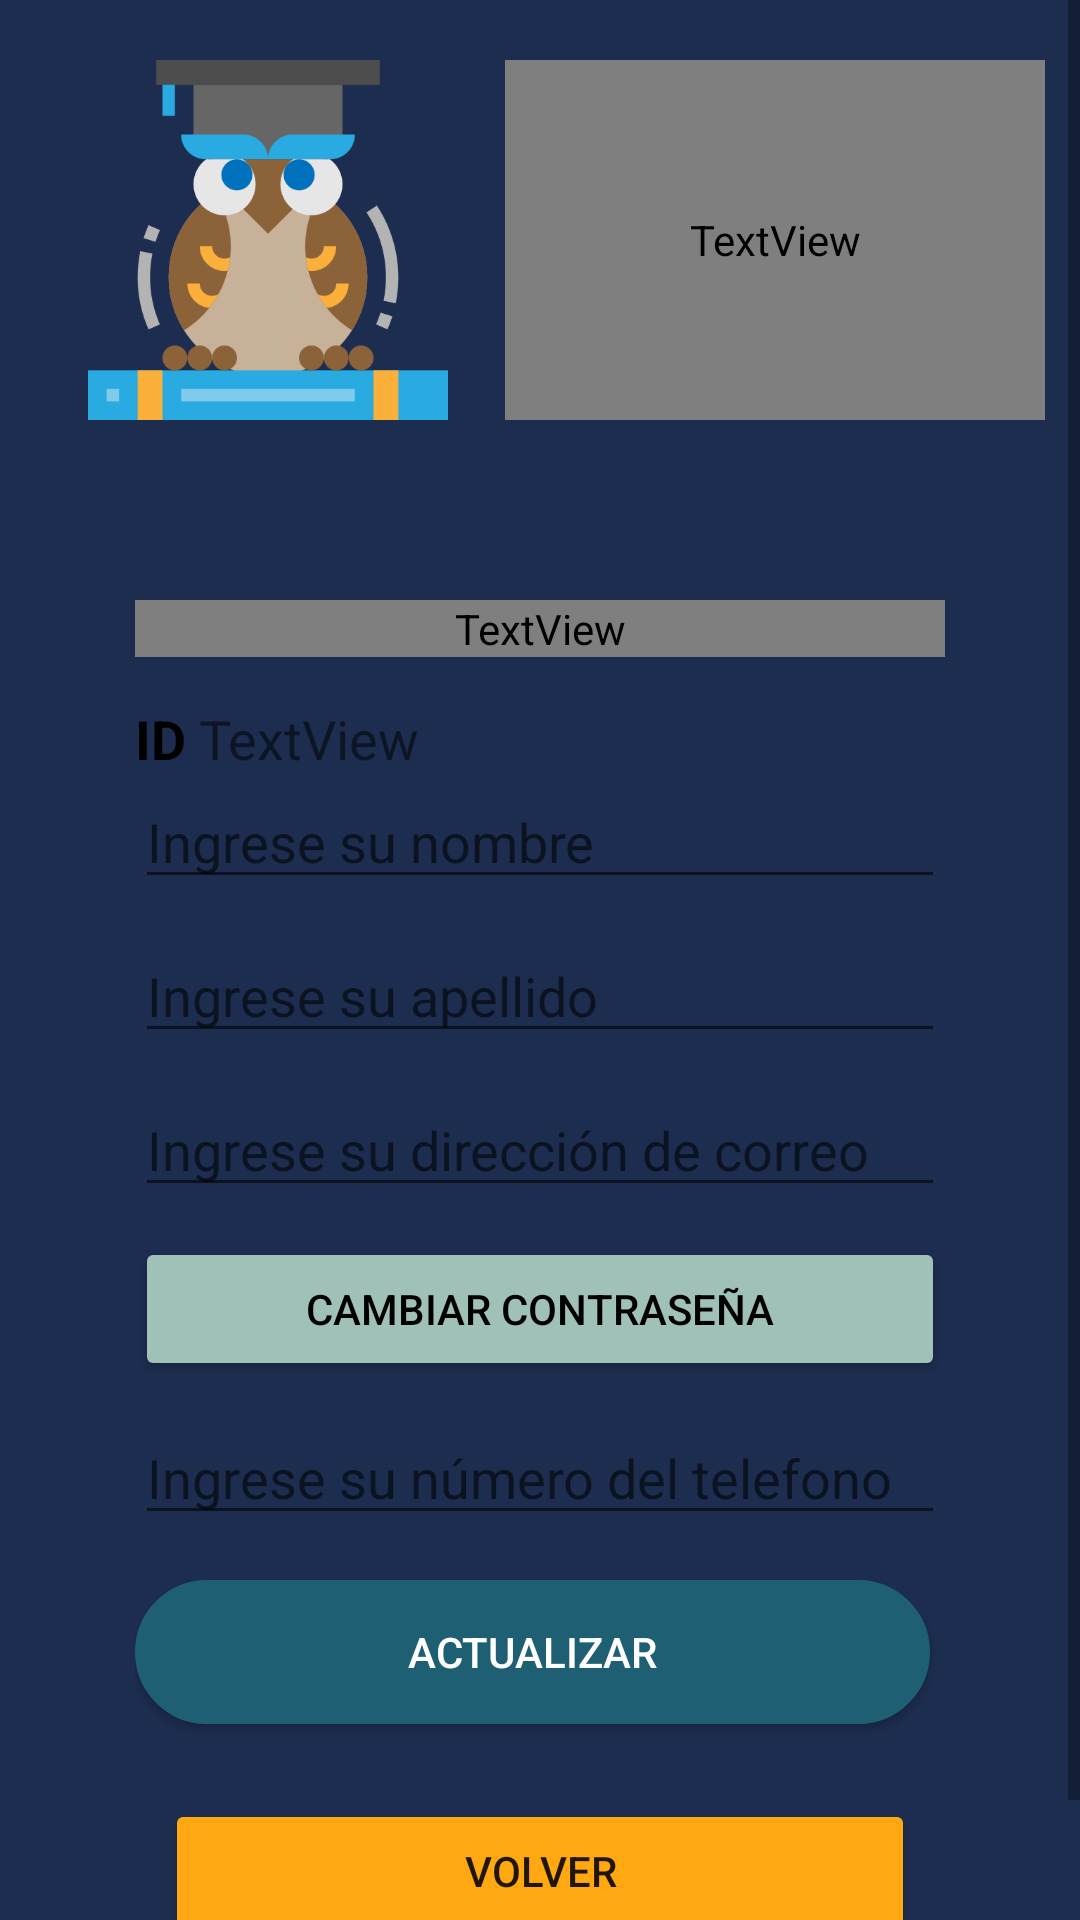

Produce the Android XML layout that renders to this screen, including the resource entries it uses.
<!-- AndroidManifest.xml: application theme Theme.AppDeXAcademy -->
<!-- res/layout/activity_ep_actualizar_registro.xml -->
<?xml version="1.0" encoding="utf-8"?>
<androidx.constraintlayout.widget.ConstraintLayout xmlns:android="http://schemas.android.com/apk/res/android"
    xmlns:app="http://schemas.android.com/apk/res-auto"
    xmlns:tools="http://schemas.android.com/tools"
    android:layout_width="match_parent"
    android:layout_height="match_parent"
    tools:context=".EP_ActualizarRegistro">
    <ScrollView
        android:layout_width="match_parent"
        android:layout_height="match_parent"
        android:fillViewport="true">
        <LinearLayout
            android:layout_width="match_parent"
            android:layout_height="match_parent"
            android:background="#1D2D50"
            android:orientation="vertical"
            tools:layout_editor_absoluteX="1dp"
            tools:layout_editor_absoluteY="1dp">

            <LinearLayout
                android:layout_width="339dp"
                android:layout_height="120dp"
                android:layout_gravity="center"
                android:orientation="horizontal"
                android:layout_marginTop="20dp"
                android:layout_marginBottom="20dp">

                <ImageView
                    android:id="@+id/imgEditarCliente"
                    android:layout_width="158dp"
                    android:layout_height="wrap_content"
                    app:srcCompat="@drawable/profesor" />

                <TextView
                    android:id="@+id/textEditar"
                    android:layout_width="180dp"
                    android:layout_height="match_parent"
                    android:fontFamily="@font/roboto_slab"
                    android:gravity="center_horizontal|center_vertical"
                    android:text="PROFESOR"
                    android:textColor="#FFFDFD"
                    android:textSize="24sp"
                    android:textStyle="bold" />
            </LinearLayout>
            <LinearLayout
                android:layout_width="match_parent"
                android:layout_height="match_parent"
                android:layout_margin="15dp"
                android:background="@drawable/bg_card_login"
                android:orientation="vertical"
                android:paddingLeft="30dp"
                android:paddingTop="25dp"
                android:paddingRight="30dp"
                android:translationZ="100dp">

                <TextView
                    android:id="@+id/textView9"
                    android:layout_width="match_parent"
                    android:layout_height="wrap_content"
                    android:fontFamily="@font/roboto_slab"
                    android:gravity="center_horizontal"
                    android:text="ACTUALIZAR REGISTRO"
                    android:textColor="#1D2D50"
                    android:textSize="20sp"
                    android:textStyle="bold" />
                <Space
                    android:layout_width="match_parent"
                    android:layout_height="15dp" />

                <LinearLayout
                    android:layout_width="match_parent"
                    android:layout_height="wrap_content"
                    android:orientation="horizontal">

                    <TextView

                        android:id="@+id/txtIdNombreProfesorEditar"
                        android:layout_width="wrap_content"
                        android:layout_height="match_parent"
                        android:text="ID "
                        android:textColor="#000000"
                        android:textSize="18sp"
                        android:textStyle="bold" />

                    <TextView
                        android:id="@+id/txtIDProfesor"
                        android:layout_width="wrap_content"
                        android:layout_height="match_parent"
                        android:text="TextView"
                        android:textSize="18sp" />
                </LinearLayout>

                <EditText

                    android:id="@+id/txtNombreProfesorEditar"
                    android:layout_width="match_parent"
                    android:layout_height="wrap_content"
                    android:ems="10"
                    android:hint="Ingrese su nombre"
                    android:inputType="textPersonName" />

                <Space
                    android:layout_width="match_parent"
                    android:layout_height="10dp" />

                <EditText
                    android:id="@+id/txtApellidoProfesorEditar"
                    android:layout_width="match_parent"
                    android:layout_height="wrap_content"
                    android:ems="10"
                    android:hint="Ingrese su apellido"
                    android:inputType="textPersonName" />


                <Space
                    android:layout_width="match_parent"
                    android:layout_height="10dp" />

                <EditText
                    android:id="@+id/txtEmailProfesorEditar"
                    android:layout_width="match_parent"
                    android:layout_height="wrap_content"
                    android:ems="10"
                    android:hint="Ingrese su dirección de correo"
                    android:inputType="textEmailAddress" />

                <Space
                    android:layout_width="match_parent"
                    android:layout_height="10dp" />

                <Button
                    android:id="@+id/brnCambiarContrasenaProfesor"
                    android:layout_width="match_parent"
                    android:layout_height="wrap_content"
                    android:backgroundTint="#A0C1B8"
                    android:ems="10"
                    android:onClick="abrirPantallaActualizarContrasena"
                    android:text="Cambiar contraseña"
                    android:textColor="#000000" />

                <Space
                    android:layout_width="match_parent"
                    android:layout_height="10dp" />

                <EditText
                    android:id="@+id/txtTelefonoProfesorEditar"
                    android:layout_width="match_parent"
                    android:layout_height="wrap_content"
                    android:layout_marginBottom="15dp"
                    android:ems="10"
                    android:hint="Ingrese su número del telefono"
                    android:inputType="phone" />

                <LinearLayout
                    android:layout_width="match_parent"
                    android:layout_height="58dp"
                    android:orientation="horizontal"
                    android:layout_marginBottom="15dp">

                    <android.widget.Button
                        android:id="@+id/btnActualizarProfesor"
                        android:layout_width="wrap_content"
                        android:layout_height="wrap_content"
                        android:layout_marginEnd="5dp"
                        android:layout_weight="1"
                        android:background="@drawable/btncrear"
                        android:onClick="actualizarDatosProfesor"
                        android:text="ACTUALIZAR"
                        android:textColor="#FFFFFF"
                        android:textColorHint="#5A2727"
                        app:backgroundTint="#6CBF3D" />


                </LinearLayout>

                <LinearLayout
                    android:layout_width="250dp"
                    android:layout_height="wrap_content"
                    android:orientation="vertical"
                    android:layout_gravity="center_horizontal"
                    android:layout_marginBottom="20dp">

                    <Button
                        android:id="@+id/btn_VolverMenuProfesor"
                        android:layout_width="match_parent"
                        android:layout_height="wrap_content"
                        android:onClick="volverMenuProfesor"
                        android:text="VOLVER"
                        app:backgroundTint="#FFA812" />
                </LinearLayout>
            </LinearLayout>
        </LinearLayout>
    </ScrollView>

</androidx.constraintlayout.widget.ConstraintLayout>
<!-- resources referenced by this layout -->
<resources>
  <!-- drawable btncrear (drawable) -->
  <?xml version="1.0" encoding="utf-8"?>
  <selector xmlns:android="http://schemas.android.com/apk/res/android">
      <item>
          <shape android:shape="rectangle">
              <solid android:color="#1E5F74"/>
              <corners android:radius="50dp" />
              <stroke
                  android:width="2dp"
                  android:color="#1E5F74"
                  />
          </shape>
      </item>
  </selector>
  <!-- drawable profesor: png bitmap (drawable, 48093 bytes) -->
  <style name="Theme.AppDeXAcademy" parent="Theme.MaterialComponents.DayNight.DarkActionBar">
          
          <item name="colorPrimary">@color/primary_principal</item>
          <item name="colorPrimaryVariant">@color/primary_principal</item>
          <item name="colorOnPrimary">@color/white_principal</item>
          
          <item name="colorSecondary">@color/primary_alter</item>
          <item name="colorSecondaryVariant">@color/secondary_alter</item>
          <item name="colorOnSecondary">@color/white_alter</item>
          
          <item name="android:statusBarColor" tools:targetApi="l">?attr/colorPrimaryVariant</item>
          
      </style>
  <color name="primary_principal">#1D2D50</color>
  <color name="white_principal">#FCDAB7</color>
  <color name="primary_alter">#726A95</color>
  <color name="secondary_alter">#709FB0</color>
  <color name="white_alter">#F4EBC1</color>
</resources>
